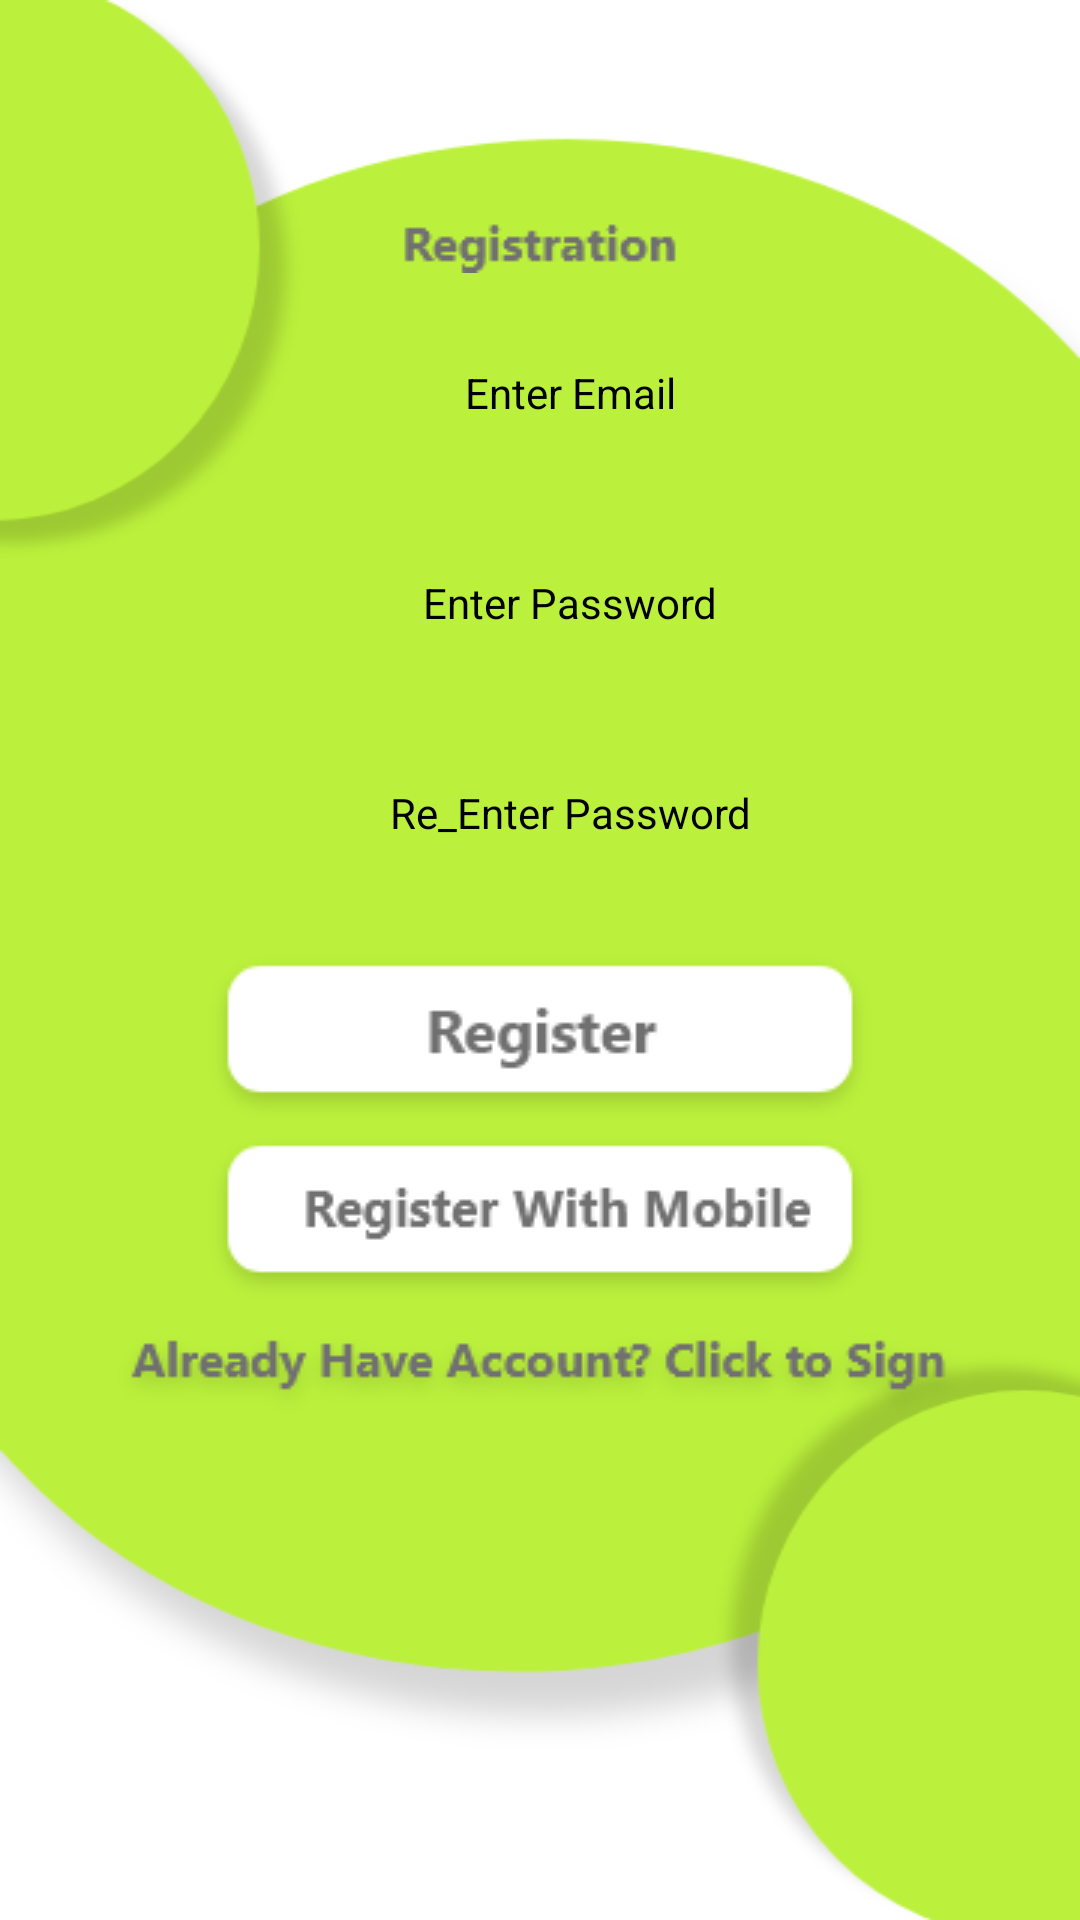

The Android layout XML behind this screen, and the referenced resources:
<!-- AndroidManifest.xml: application theme Theme.ECommerce -->
<!-- res/layout/activity_registerwith_mail2.xml -->
<?xml version="1.0" encoding="utf-8"?>
<androidx.constraintlayout.widget.ConstraintLayout xmlns:android="http://schemas.android.com/apk/res/android"
    xmlns:app="http://schemas.android.com/apk/res-auto"
    xmlns:tools="http://schemas.android.com/tools"
    android:layout_width="match_parent"
    android:layout_height="match_parent"
    android:background="@drawable/background"
    tools:context=".RegisterwithMailActivity2">

    <ScrollView
        android:layout_width="match_parent"
        android:layout_height="match_parent"
        app:layout_constraintBottom_toBottomOf="parent"
        app:layout_constraintEnd_toEndOf="parent"
        app:layout_constraintStart_toStartOf="parent"
        app:layout_constraintTop_toTopOf="parent">

        <LinearLayout
            android:layout_width="match_parent"
            android:layout_height="wrap_content"
            android:gravity="center"
            android:orientation="vertical">

            <ImageView
                android:id="@+id/imageView53"
                android:layout_width="wrap_content"
                android:layout_height="wrap_content"
                android:layout_marginTop="70dp"
                android:layout_marginBottom="15dp"
                app:srcCompat="@drawable/registration" />

            <EditText
                android:id="@+id/editTextTextEmailAddress"
                android:layout_width="wrap_content"
                android:layout_height="70dp"
                android:layout_gravity="center"
                android:layout_marginLeft="10dp"
                android:background="@drawable/pas1"
                android:ems="10"
                android:gravity="center"
                android:hint="Enter Email"
                android:inputType="textEmailAddress"
                android:paddingBottom="20dp"
                android:textAlignment="center"
                android:textColor="#000000"
                android:textColorHint="#000000"
                android:textSize="14sp" />

            <EditText
                android:id="@+id/editTextTextPassword"
                android:layout_width="wrap_content"
                android:layout_height="70dp"
                android:layout_gravity="center"
                android:layout_marginLeft="10dp"
                android:background="@drawable/pas1"
                android:ems="10"
                android:gravity="center"
                android:hint="Enter Password"
                android:inputType="textPassword"
                android:paddingBottom="20dp"
                android:textAlignment="center"
                android:textColor="#000000"
                android:textColorHint="#000000"
                android:textSize="14sp" />

            <EditText
                android:id="@+id/editTextTextPassword2"
                android:layout_width="wrap_content"
                android:layout_height="70dp"
                android:layout_gravity="center"
                android:layout_marginLeft="10dp"
                android:background="@drawable/pas1"
                android:ems="10"
                android:gravity="center"
                android:hint="Re_Enter Password"
                android:inputType="textPassword"
                android:paddingBottom="20dp"
                android:textAlignment="center"
                android:textColor="#000000"
                android:textColorHint="#000000"
                android:textSize="14sp" />

            <ImageView
                android:id="@+id/imageView41"
                android:layout_width="wrap_content"
                android:layout_height="wrap_content"
                app:srcCompat="@drawable/register_email" />

            <ImageView
                android:id="@+id/imageView51"
                android:layout_width="wrap_content"
                android:layout_height="wrap_content"
                app:srcCompat="@drawable/otp_register" />

            <ImageView
                android:id="@+id/imageView52"
                android:layout_width="wrap_content"
                android:layout_height="wrap_content"
                android:clickable="true"
                app:srcCompat="@drawable/signin" />
        </LinearLayout>
    </ScrollView>
</androidx.constraintlayout.widget.ConstraintLayout>
<!-- resources referenced by this layout -->
<resources>
  <!-- drawable background: png bitmap (drawable, 29549 bytes) -->
  <!-- drawable otp_register: png bitmap (drawable, 2985 bytes) -->
  <!-- drawable register_email: png bitmap (drawable, 2796 bytes) -->
  <!-- drawable registration: png bitmap (drawable, 816 bytes) -->
  <!-- drawable signin: png bitmap (drawable, 5781 bytes) -->
  <style name="Theme.ECommerce" parent="Theme.MaterialComponents.DayNight.NoActionBar">
          
          <item name="colorPrimary">@color/white</item>
          <item name="colorPrimaryVariant">@color/black</item>
          <item name="colorOnPrimary">@color/white</item>
          
          <item name="colorSecondary">@color/teal_200</item>
          <item name="colorSecondaryVariant">@color/teal_700</item>
          <item name="colorOnSecondary">@color/black</item>
          
          <item name="android:statusBarColor" tools:targetApi="l">?attr/colorPrimaryVariant</item>
          
      </style>
  <!-- not gathered from this repository: default colours our renderer supplied (Android Studio template values) -->
  <color name="teal_200">#FF03DAC5</color>
  <color name="teal_700">#FF018786</color>
  <color name="black">#FF000000</color>
  <color name="white">#FFFFFFFF</color>
</resources>
